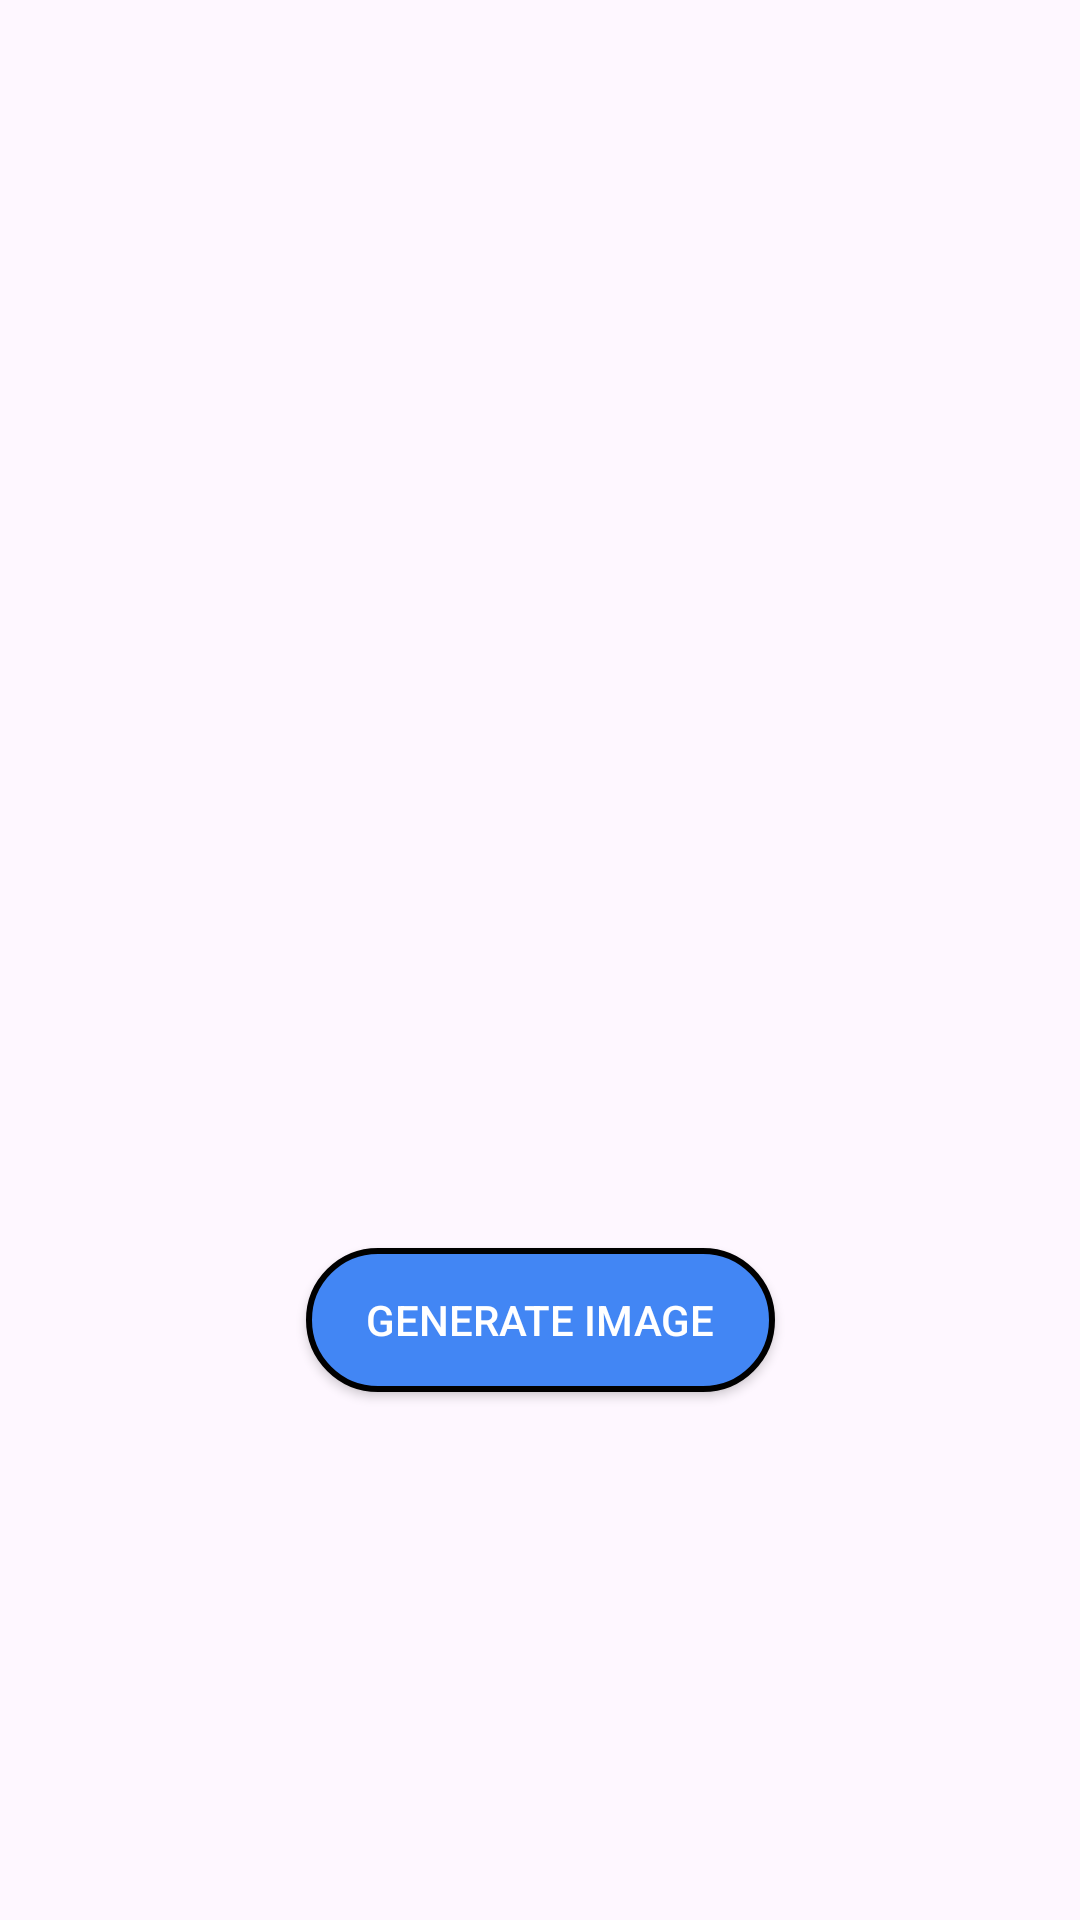

Layout XML and referenced resources for this Android screen:
<!-- AndroidManifest.xml: application theme Theme.SVG -->
<!-- res/layout/fragment_generate_dog.xml -->
<?xml version="1.0" encoding="utf-8"?>
<layout xmlns:android="http://schemas.android.com/apk/res/android"
    xmlns:app="http://schemas.android.com/apk/res-auto"
    xmlns:tools="http://schemas.android.com/tools">

    <data>

    </data>

    <androidx.constraintlayout.widget.ConstraintLayout
        android:layout_width="match_parent"
        android:layout_height="match_parent"
        tools:context=".ui.GenerateDogFragment">

        <androidx.appcompat.widget.AppCompatImageView
            android:id="@+id/iv_generatedImage"
            android:layout_width="200dp"
            android:layout_height="200dp"
            app:layout_constraintBottom_toBottomOf="parent"
            app:layout_constraintEnd_toEndOf="parent"
            app:layout_constraintStart_toStartOf="parent"
            app:layout_constraintTop_toTopOf="parent"
            app:layout_constraintVertical_bias="0.4" />

        <androidx.appcompat.widget.AppCompatButton
            android:id="@+id/btn_generateImage"
            android:layout_width="wrap_content"
            android:layout_height="wrap_content"
            android:layout_marginTop="40dp"
            android:background="@drawable/rounded_button"
            android:paddingHorizontal="20dp"
            android:text="@string/generate_image"
            android:textColor="@color/white"
            app:layout_constraintEnd_toEndOf="parent"
            app:layout_constraintStart_toStartOf="parent"
            app:layout_constraintTop_toBottomOf="@id/iv_generatedImage" />

    </androidx.constraintlayout.widget.ConstraintLayout>
</layout>
<!-- resources referenced by this layout -->
<resources>
  <color name="white">#FFFFFFFF</color>
  <!-- drawable rounded_button (drawable) -->
  <?xml version="1.0" encoding="utf-8"?>
  <shape xmlns:android="http://schemas.android.com/apk/res/android">
      <corners  android:radius="50dp"/>
      <stroke android:width="2dp"
          android:color="@color/black"/>
      <solid android:color="@color/blue">
      </solid>
  </shape>
  <string name="generate_image">Generate Image</string>
  <style name="Theme.SVG" parent="Base.Theme.SVG" />
  <color name="black">#FF000000</color>
  <color name="blue">#4286f4</color>
  <style name="Base.Theme.SVG" parent="Theme.Material3.DayNight.NoActionBar">
          
          
      </style>
</resources>
